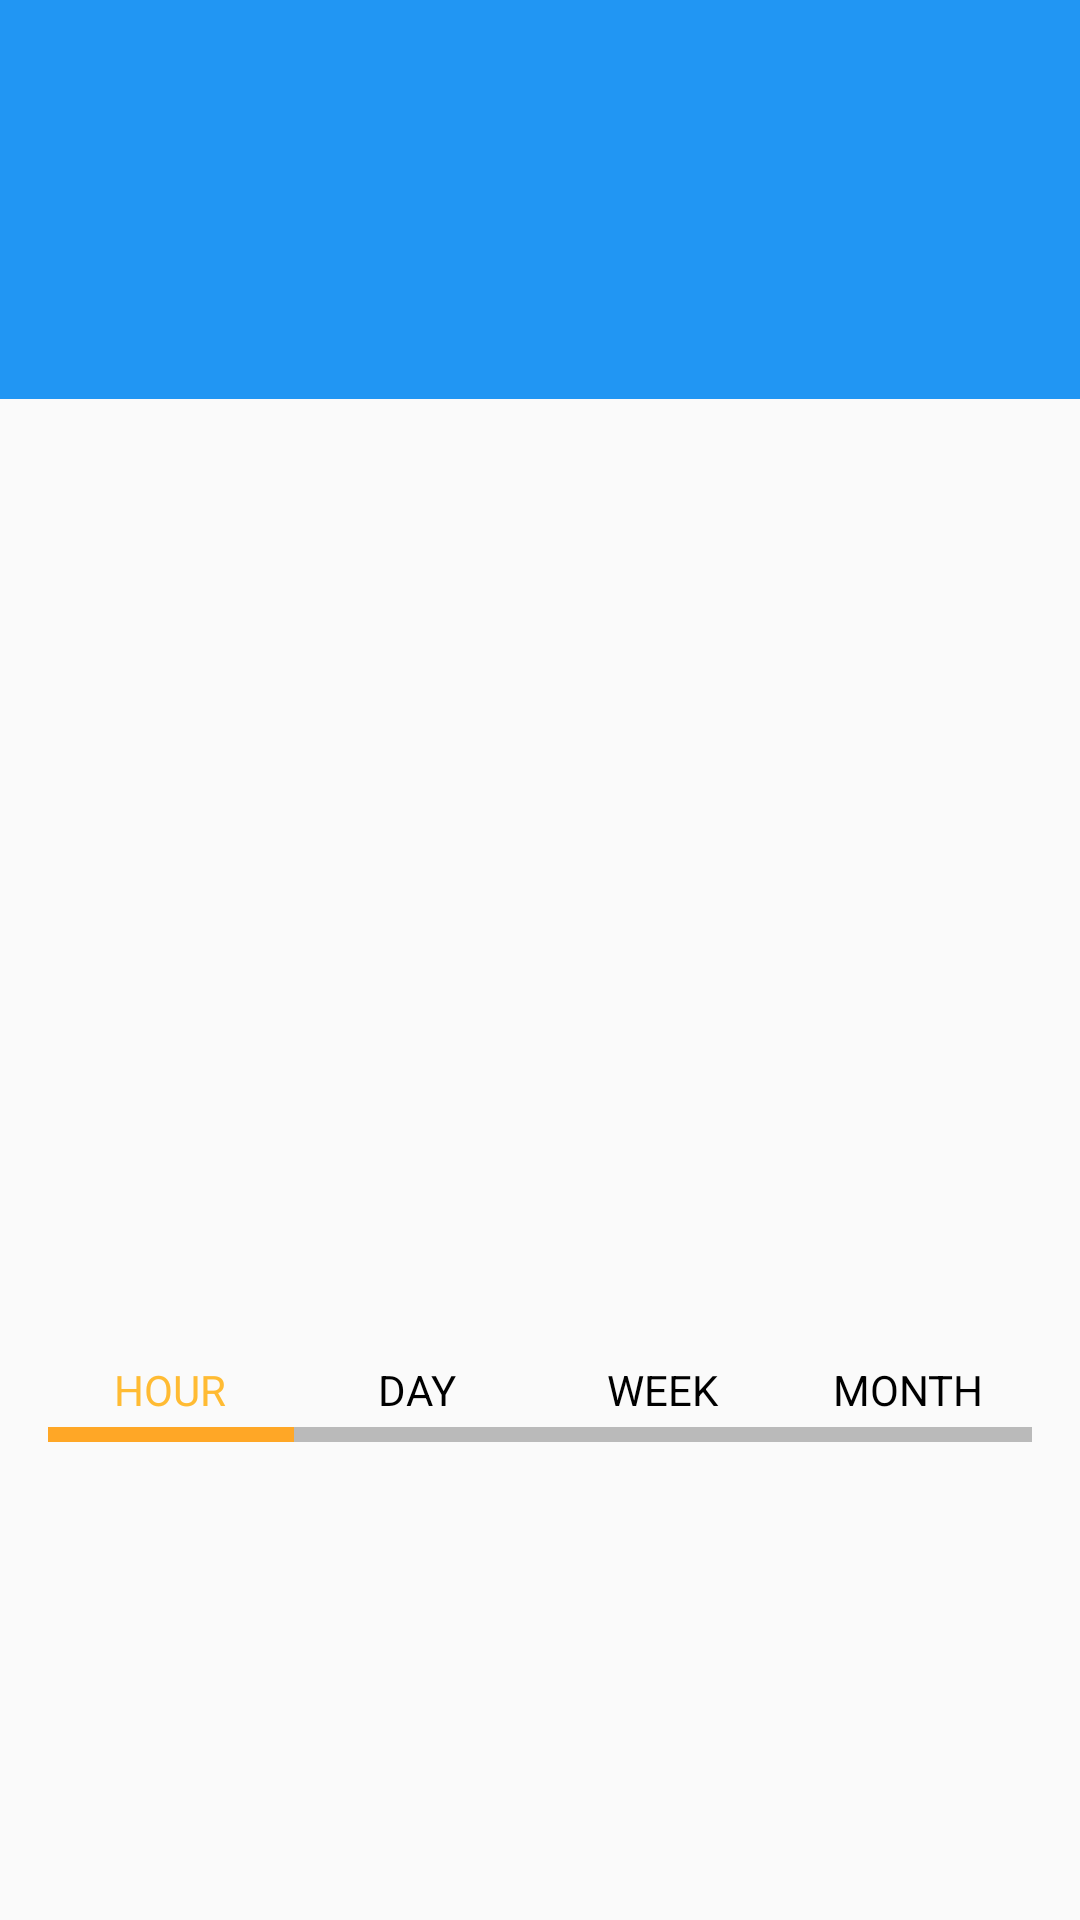

Layout XML and referenced resources for this Android screen:
<!-- AndroidManifest.xml: activity theme AppTheme.NoActionBar -->
<!-- res/layout/activity_coin_details.xml -->
<?xml version="1.0" encoding="utf-8"?>
<LinearLayout xmlns:android="http://schemas.android.com/apk/res/android"
    xmlns:app="http://schemas.android.com/apk/res-auto"
    xmlns:tools="http://schemas.android.com/tools"
    android:layout_width="match_parent"
    android:layout_height="match_parent"
    android:orientation="vertical"
    tools:context="dev.yamin.cryptcurrencyacademy.details.CoinDetailsActivity">

    <android.support.design.widget.AppBarLayout
        android:id="@+id/edit_app_bar"
        android:layout_width="match_parent"
        android:layout_height="133dp"
        android:theme="@style/AppTheme.NoActionBar">

        <ImageView
            android:id="@+id/details_iv_title"
            android:layout_width="80dp"
            android:layout_height="80dp"
            android:layout_gravity="center"
            android:layout_marginBottom="8dp"
            android:layout_marginTop="8dp"
            tools:src="@drawable/ic_dash" />

        <TextView
            android:id="@+id/details_tv_title"
            android:layout_width="match_parent"
            android:layout_height="wrap_content"
            android:layout_marginBottom="8dp"
            android:gravity="center_horizontal"
            android:textColor="@android:color/white"
            android:textSize="24sp"
            android:textStyle="bold"
            tools:text="BITCOIN (BTC)" />

    </android.support.design.widget.AppBarLayout>

    <android.support.constraint.ConstraintLayout
        android:layout_width="match_parent"
        android:layout_height="match_parent">

        <TextView
            android:id="@+id/details_tv_price"
            android:layout_width="wrap_content"
            android:layout_height="wrap_content"
            android:layout_marginTop="8dp"
            android:gravity="center_horizontal"
            android:textColor="@color/black50"
            android:textSize="18sp"
            app:layout_constraintEnd_toEndOf="parent"
            app:layout_constraintStart_toStartOf="parent"
            app:layout_constraintTop_toTopOf="parent"
            tools:text="$11,511.80" />

        <TextView
            android:id="@+id/details_tv_change"
            android:layout_width="wrap_content"
            android:layout_height="wrap_content"
            android:layout_marginTop="8dp"
            android:gravity="center_horizontal"
            android:textColor="@color/monza"
            android:textSize="24sp"
            app:layout_constraintEnd_toEndOf="parent"
            app:layout_constraintStart_toStartOf="parent"
            app:layout_constraintTop_toBottomOf="@id/details_tv_price"
            tools:text="-0.07%" />

        <FrameLayout
            android:id="@+id/details_fl_chart_container"
            android:layout_width="match_parent"
            android:layout_height="200dp"
            android:layout_marginTop="16dp"
            app:layout_constraintEnd_toEndOf="parent"
            app:layout_constraintStart_toStartOf="parent"
            app:layout_constraintTop_toBottomOf="@id/details_tv_change">

            <ProgressBar
                android:id="@+id/details_pb"
                style="?android:attr/progressBarStyleLarge"
                android:layout_width="wrap_content"
                android:layout_height="wrap_content"
                android:layout_gravity="center" />

            <com.github.mikephil.charting.charts.LineChart
                android:id="@+id/details_line_chart"
                android:layout_width="match_parent"
                android:layout_height="match_parent"
                android:layout_marginEnd="@dimen/app_margin"
                android:layout_marginStart="@dimen/app_margin"
                android:visibility="gone" />
        </FrameLayout>

        <RadioGroup
            android:id="@+id/details_rg"
            android:layout_width="match_parent"
            android:layout_height="wrap_content"
            android:layout_marginEnd="16dp"
            android:layout_marginStart="16dp"
            android:layout_marginTop="24dp"
            android:checkedButton="@+id/details_rb_hour"
            android:gravity="center"
            android:orientation="horizontal"
            android:weightSum="4"
            app:layout_constraintEnd_toEndOf="parent"
            app:layout_constraintStart_toStartOf="parent"
            app:layout_constraintTop_toBottomOf="@id/details_fl_chart_container">

            <RadioButton
                android:id="@+id/details_rb_hour"
                android:layout_width="0dp"
                android:layout_height="wrap_content"
                android:layout_weight="1"
                android:background="@drawable/interval_back_selector"
                android:button="@android:color/transparent"
                android:gravity="center"
                android:maxLines="1"
                android:paddingBottom="8dp"
                android:paddingTop="8dp"
                android:text="HOUR"
                android:textAllCaps="true"
                android:textColor="@drawable/interval_selector" />

            <RadioButton
                android:id="@+id/details_rb_day"
                android:layout_width="0dp"
                android:layout_height="match_parent"
                android:layout_weight="1"
                android:background="@drawable/interval_back_selector"
                android:button="@android:color/transparent"
                android:gravity="center"
                android:maxLines="1"
                android:paddingBottom="8dp"
                android:paddingTop="8dp"
                android:text="day"
                android:textAllCaps="true"
                android:textColor="@drawable/interval_selector" />

            <RadioButton
                android:id="@+id/details_rb_week"
                android:layout_width="0dp"
                android:layout_height="match_parent"
                android:layout_weight="1"
                android:background="@drawable/interval_back_selector"
                android:button="@android:color/transparent"
                android:gravity="center"
                android:maxLines="1"
                android:paddingBottom="8dp"
                android:paddingTop="8dp"
                android:text="week"
                android:textAllCaps="true"
                android:textColor="@drawable/interval_selector" />

            <RadioButton
                android:id="@+id/details_rb_month"
                android:layout_width="0dp"
                android:layout_height="match_parent"
                android:layout_weight="1"
                android:background="@drawable/interval_back_selector"
                android:button="@android:color/transparent"
                android:gravity="center"
                android:maxLines="1"
                android:paddingBottom="8dp"
                android:paddingTop="8dp"
                android:text="month"
                android:textAllCaps="true"
                android:textColor="@drawable/interval_selector" />

        </RadioGroup>

    </android.support.constraint.ConstraintLayout>

</LinearLayout>
<!-- resources referenced by this layout -->
<resources>
  <color name="black50">#8a000000</color>
  <color name="monza">#d0021b</color>
  <dimen name="app_margin">16dp</dimen>
  <!-- drawable ic_dash (drawable) -->
  <vector xmlns:android="http://schemas.android.com/apk/res/android"
      android:width="24dp"
      android:height="24dp"
      android:viewportHeight="65.0"
      android:viewportWidth="64.0">
      <path
          android:fillColor="#3A74BE"
          android:pathData="M31.7,0.8C14.2,0.8 0,15 0,32.5s14.2,31.7 31.7,31.7S63.4,50 63.4,32.5 49.2,0.8 31.7,0.8zM12.7,35.1v-0.2c0.3,-0.8 0.6,-1.6 0.9,-2.5 0.3,-0.8 0.5,-1.6 0.8,-2.4 0.1,-0.2 0.2,-0.3 0.4,-0.3h13.5c0,0.1 -0.1,0.3 -0.1,0.4l-1.5,4.5c-0.1,0.3 -0.2,0.4 -0.6,0.4h-13c-0.1,0.1 -0.3,0.1 -0.4,0.1zM50.7,25.9c-1.3,4 -2.6,8 -3.9,12.1 -0.8,2.5 -4.2,5.8 -7.9,5.7 -8.3,-0.1 -16.6,0 -24.8,0h-0.5c0.1,-0.3 0.2,-0.6 0.3,-0.8 0.5,-1.4 1,-2.9 1.4,-4.3 0.1,-0.4 0.3,-0.4 0.6,-0.4h22.4c0.3,0 0.5,-0.1 0.6,-0.4 1.1,-3.5 2.3,-7 3.4,-10.5 0,-0.1 0.1,-0.2 0.1,-0.4L19.1,26.9c0,-0.2 0.1,-0.3 0.1,-0.4 0.5,-1.6 1.1,-3.2 1.6,-4.8 0.1,-0.3 0.2,-0.4 0.5,-0.4h25.2c0.5,0 1.1,0.1 1.6,0.2 1.4,0.5 2.2,1.5 2.5,2.9 0,0.1 0.1,0.2 0.1,0.3v1.2z" />
  </vector>
  <!-- drawable interval_back_selector (drawable) -->
  <?xml version="1.0" encoding="utf-8"?>
  <selector
      xmlns:android="http://schemas.android.com/apk/res/android">
      <item
          android:drawable="@drawable/interval_back_selected"
          android:state_checked="true" />
      <item
          android:drawable="@drawable/interval_back_unselected" />
  </selector>
  <!-- drawable interval_selector (drawable) -->
  <?xml version="1.0" encoding="utf-8"?>
  <selector
      xmlns:android="http://schemas.android.com/apk/res/android">
      <item
          android:color="@android:color/holo_orange_light"
          android:state_checked="true" />
      <item
          android:color="@android:color/black" />
  </selector>
  <style name="AppTheme.NoActionBar">
          <item name="windowActionBar">false</item>
          <item name="windowNoTitle">true</item>
      </style>
  <!-- drawable interval_back_selected (drawable) -->
  <?xml version="1.0" encoding="utf-8"?>
  <layer-list xmlns:android="http://schemas.android.com/apk/res/android">
      
      <item android:top="-6dp" android:right="-6dp" android:left="-6dp">
          <shape>
              <solid android:color="@android:color/transparent" />
              <stroke android:width="5dp" android:color="@color/colorAccent" />
          </shape>
      </item>
  </layer-list>
  <!-- drawable interval_back_unselected (drawable) -->
  <?xml version="1.0" encoding="utf-8"?>
  <layer-list xmlns:android="http://schemas.android.com/apk/res/android">
      
      <item android:top="-6dp" android:right="-6dp" android:left="-6dp">
          <shape>
              <solid android:color="@android:color/transparent" />
              <stroke android:width="5dp" android:color="@color/black25" />
          </shape>
      </item>
  </layer-list>
  <color name="colorAccent">#ffa726</color>
  <color name="black25">#42000000</color>
</resources>
